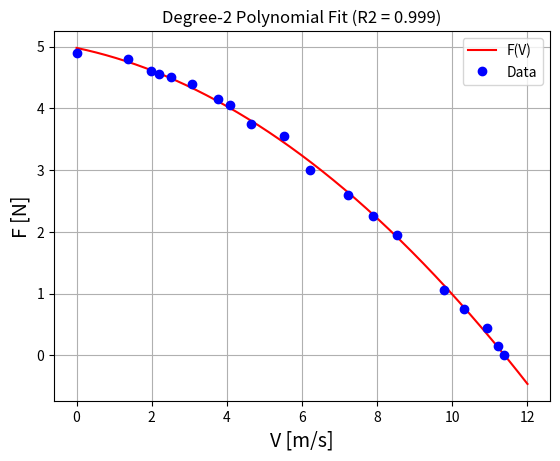

Generate this figure with matplotlib:
"""
Y=X*w
In our homework, the problem was given as a modeling problem for the motion
of an object in freefall with (F)orce and (v)elocity data: F=v*w

w: The weight function containing the constants for polynomial fit.
"""
from matplotlib.pyplot import *
from numpy import *

def Plot_fit(X, Y, w, R2):
    clf()
    x = array(arange(0,12, 0.0001))
    y=0
    for i in range(len(w)):
        y += w[i]*(x**i)
    plot(x,y, "r")
    plot(v,F, "bo")
    xlabel('V [m/s]', fontsize=14)
    ylabel('F [N]', fontsize=14)
    grid("on")
    legend(['F(V)','Data'])
    my_title = "Degree-" +str(len(w)-1) + " Polynomial Fit (R2 = " + f'{R2:.3f}' +")"
    title(my_title)
    show()

def MLE(x, y, N, λ=0.001): # Maximum Likelihood Estimation ==> w=(X_T*X)^-1 * (X_T * Y)
    X = zeros((len(x), N+1))
    λ = 5*identity(N+1)
    for i in range(N+1):
        X[:,i] = x**i
    try:
        w1 = linalg.inv(matmul(X.T,X))
    except:
        print("Using Ridge regression with λ =", λ)
        w1 = linalg.inv(matmul(X.T,X)+λ) # Ridge regression to make the matrix invertible
    w2 = matmul(X.T,y)
    w = matmul(w1,w2)
    Y_pred = matmul(X,w) # Return the results here if you'd like
    RSS, TSS = 0, 0
    for i in range(len(y)):
        RSS += (y[i]-Y_pred[i])**2
        TSS += (y[i]-mean(y))**2
    R2 = float(1 - RSS/TSS)
    return w, R2

def PolyRegress(x, y, n=2):
    w, R2 = MLE(x, y, n)
    print("The weight function: \n", w)
    print("R2 Score: ", R2)
    Plot_fit(v, F, w, R2)

F=array([4.9, 4.8, 4.6, 4.55, 4.5, 4.4, 4.15, 4.05, 3.75, 3.55, 3.0,
   2.6, 2.25, 1.95, 1.05, 0.75, 0.45, 0.15, 0.0])

v=array([0, 1.38, 1.99, 2.2, 2.51, 3.06, 3.77, 4.09, 4.65, 5.51, 6.21,
   7.22, 7.88, 8.53, 9.79, 10.31, 10.93, 11.21, 11.37])

PolyRegress(v, F, n=2)